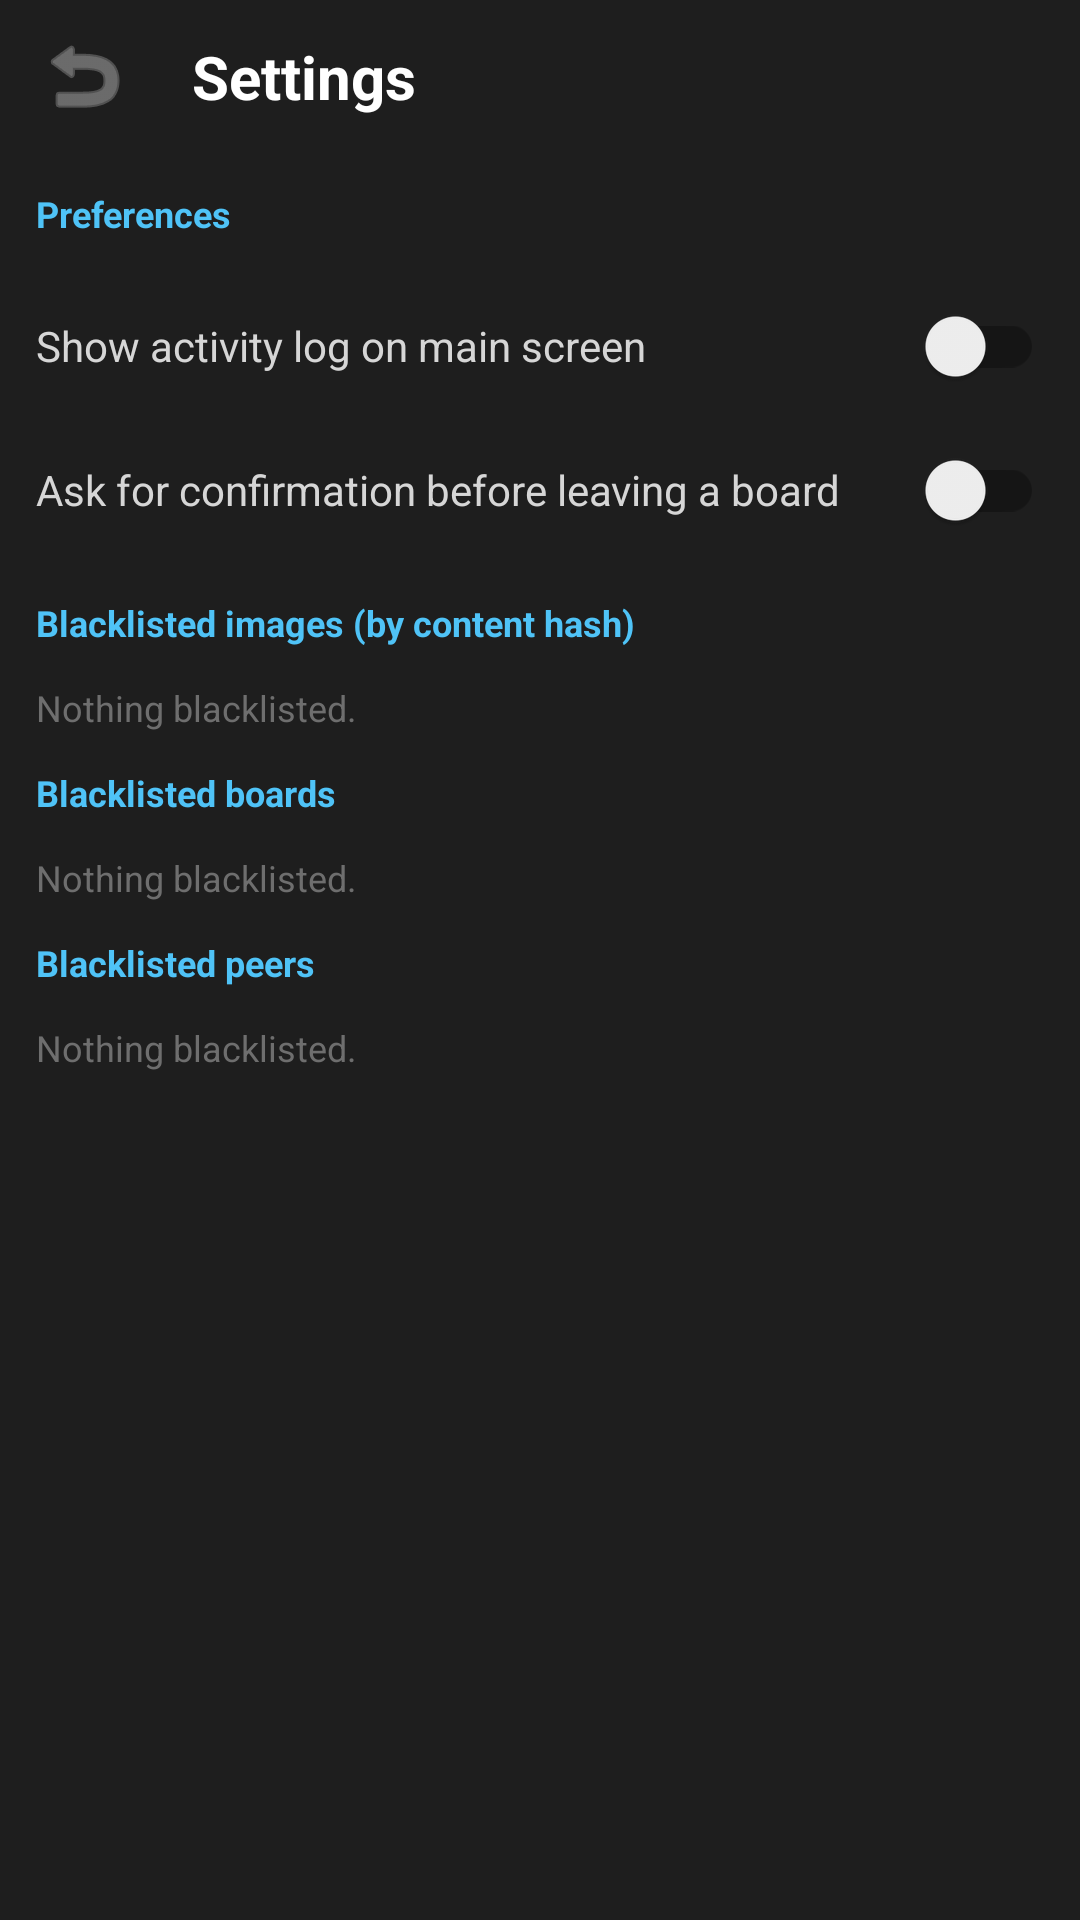

Write the Android layout XML for this screen, with the resource values it uses.
<!-- AndroidManifest.xml: application theme Theme.BitBoard -->
<!-- res/layout/activity_settings.xml -->
<?xml version="1.0" encoding="utf-8"?>
<LinearLayout xmlns:android="http://schemas.android.com/apk/res/android"
    xmlns:app="http://schemas.android.com/apk/res-auto"
    android:layout_width="match_parent"
    android:layout_height="match_parent"
    android:background="#1e1e1e"
    android:orientation="vertical">

    <LinearLayout
        android:layout_width="match_parent"
        android:layout_height="wrap_content"
        android:gravity="center_vertical"
        android:orientation="horizontal">

        <ImageButton
            android:id="@+id/btnBack"
            android:layout_width="48dp"
            android:layout_height="48dp"
            android:layout_marginStart="4dp"
            android:background="?attr/selectableItemBackgroundBorderless"
            android:contentDescription="@string/back"
            android:src="@android:drawable/ic_menu_revert"
            app:tint="#9e9e9e" />

        <TextView
            android:id="@+id/settingsTitle"
            android:layout_width="0dp"
            android:layout_height="wrap_content"
            android:layout_weight="1"
            android:padding="12dp"
            android:text="@string/settings"
            android:textColor="#ffffff"
            android:textSize="20sp"
            android:textStyle="bold" />
    </LinearLayout>

    <ScrollView
        android:layout_width="match_parent"
        android:layout_height="0dp"
        android:layout_weight="1">

        <LinearLayout
            android:layout_width="match_parent"
            android:layout_height="wrap_content"
            android:orientation="vertical"
            android:paddingBottom="24dp">

            
            <TextView
                android:layout_width="match_parent"
                android:layout_height="wrap_content"
                android:padding="12dp"
                android:text="@string/prefs_header"
                android:textColor="#4fc3f7"
                android:textSize="12sp"
                android:textStyle="bold" />

            <androidx.appcompat.widget.SwitchCompat
                android:id="@+id/swShowLog"
                android:layout_width="match_parent"
                android:layout_height="wrap_content"
                android:padding="12dp"
                android:text="@string/pref_show_log"
                android:textColor="#d6d6d6" />

            <androidx.appcompat.widget.SwitchCompat
                android:id="@+id/swConfirmLeave"
                android:layout_width="match_parent"
                android:layout_height="wrap_content"
                android:padding="12dp"
                android:text="@string/pref_confirm_leave"
                android:textColor="#d6d6d6" />

            
            <TextView
                android:layout_width="match_parent"
                android:layout_height="wrap_content"
                android:padding="12dp"
                android:text="@string/blacklist_images_header"
                android:textColor="#4fc3f7"
                android:textSize="12sp"
                android:textStyle="bold" />

            <TextView
                android:id="@+id/emptyImages"
                android:layout_width="match_parent"
                android:layout_height="wrap_content"
                android:paddingStart="12dp"
                android:paddingEnd="12dp"
                android:text="@string/blacklist_empty"
                android:textColor="#6e6e6e"
                android:textSize="12sp" />

            <LinearLayout
                android:id="@+id/imageBlacklistList"
                android:layout_width="match_parent"
                android:layout_height="wrap_content"
                android:orientation="vertical" />

            
            <TextView
                android:layout_width="match_parent"
                android:layout_height="wrap_content"
                android:padding="12dp"
                android:text="@string/blacklist_boards_header"
                android:textColor="#4fc3f7"
                android:textSize="12sp"
                android:textStyle="bold" />

            <TextView
                android:id="@+id/emptyBoards"
                android:layout_width="match_parent"
                android:layout_height="wrap_content"
                android:paddingStart="12dp"
                android:paddingEnd="12dp"
                android:text="@string/blacklist_empty"
                android:textColor="#6e6e6e"
                android:textSize="12sp" />

            <LinearLayout
                android:id="@+id/boardBlacklistList"
                android:layout_width="match_parent"
                android:layout_height="wrap_content"
                android:orientation="vertical" />

            
            <TextView
                android:layout_width="match_parent"
                android:layout_height="wrap_content"
                android:padding="12dp"
                android:text="@string/blacklist_peers_header"
                android:textColor="#4fc3f7"
                android:textSize="12sp"
                android:textStyle="bold" />

            <TextView
                android:id="@+id/emptyPeers"
                android:layout_width="match_parent"
                android:layout_height="wrap_content"
                android:paddingStart="12dp"
                android:paddingEnd="12dp"
                android:text="@string/blacklist_empty"
                android:textColor="#6e6e6e"
                android:textSize="12sp" />

            <LinearLayout
                android:id="@+id/peerBlacklistList"
                android:layout_width="match_parent"
                android:layout_height="wrap_content"
                android:orientation="vertical" />

            <TextView
                android:id="@+id/peerIdLabel"
                android:layout_width="match_parent"
                android:layout_height="wrap_content"
                android:padding="12dp"
                android:textColor="#6e6e6e"
                android:textSize="11sp" />
        </LinearLayout>
    </ScrollView>
</LinearLayout>
<!-- resources referenced by this layout -->
<resources>
  <string name="back">Back</string>
  <string name="blacklist_boards_header">Blacklisted boards</string>
  <string name="blacklist_empty">Nothing blacklisted.</string>
  <string name="blacklist_images_header">Blacklisted images (by content hash)</string>
  <string name="blacklist_peers_header">Blacklisted peers</string>
  <string name="pref_confirm_leave">Ask for confirmation before leaving a board</string>
  <string name="pref_show_log">Show activity log on main screen</string>
  <string name="prefs_header">Preferences</string>
  <string name="settings">Settings</string>
  <style name="Theme.BitBoard" parent="Theme.MaterialComponents.DayNight.NoActionBar">
          <item name="colorPrimary">#4fc3f7</item>
          <item name="colorPrimaryDark">#0288d1</item>
          <item name="colorAccent">#4fc3f7</item>
          <item name="android:windowBackground">#1e1e1e</item>
      </style>
</resources>
